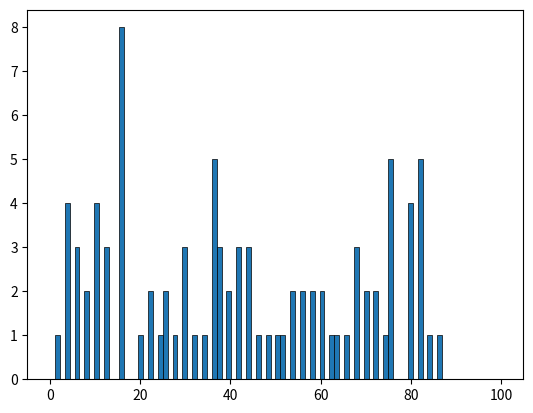

Generate this figure with matplotlib:
'''
2020/4/27
'''

import random
import matplotlib.pyplot as plt
import numpy as np

def main():
    def bubbleSort(nums):
        for i in range(len(nums) - 1):  # 冒泡排序进行的趟数
            for j in range(len(nums) - i - 1):  # ｊ为列表下标
                if nums[j] > nums[j + 1]:
                    nums[j], nums[j + 1] = nums[j + 1], nums[j]# 交换位置
        return nums

    nums = [random.randint(1,100)for i in range(200)]
    even_number = []#偶数
    odd_number = []#奇数
    l = bubbleSort(nums)
    for i in tuple(l):
        if i%2 == 1:
            odd_number.append(i)
        else:
            even_number.append(i)
    n = len(odd_number)- len(even_number)#列表个数
    if n > 0:#平衡列表元素个数
        for x in range(abs(n)):
            odd_number.pop(len(even_number))
    elif n < 0:
        for x in range(abs(n)):
            even_number.pop(len(odd_number))
    else:pass
    plt.hist(even_number,bins=len(even_number),range=(0,100),edgecolor='black',linewidth=0.5)



    plt.show()
if __name__ == '__main__':
    main()